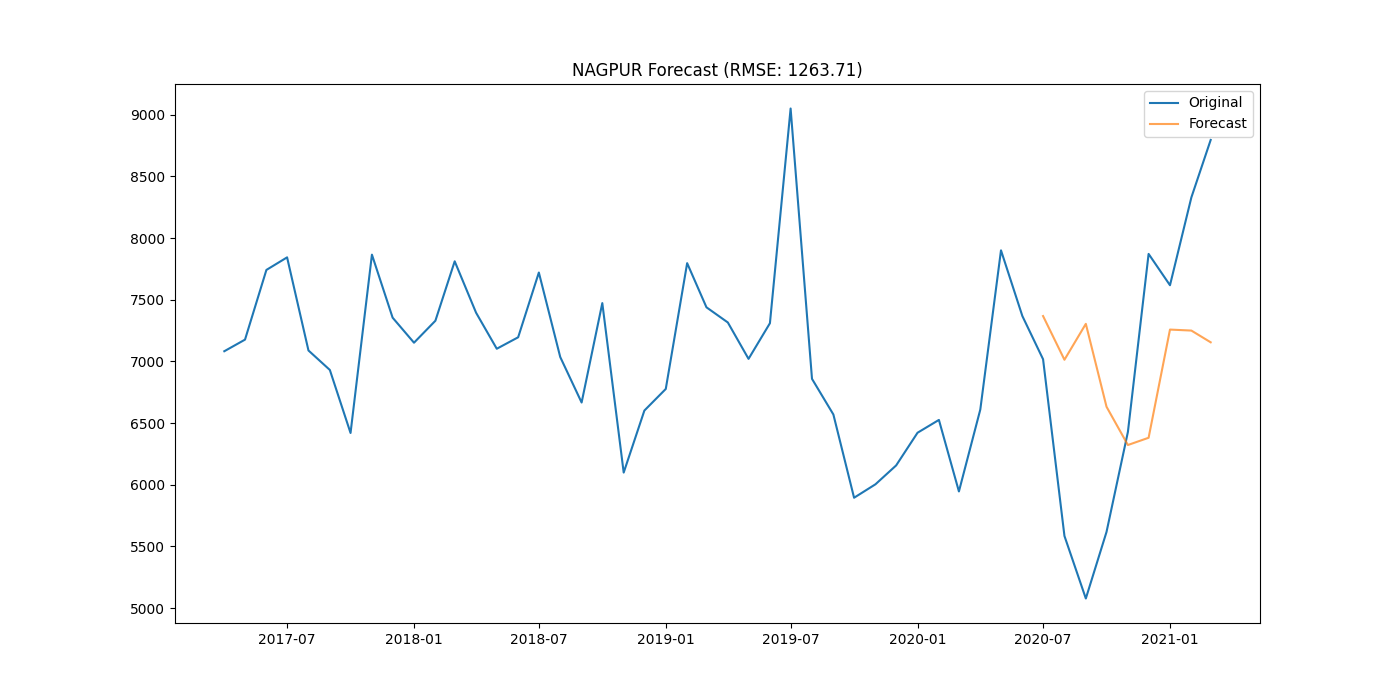

The data file committed next to this chart (first rows):
district, date, actual, forecast
NAGPUR, 2020-07-01, 7018, 7368
NAGPUR, 2020-08-01, 5585, 7014
NAGPUR, 2020-09-01, 5078, 7305
NAGPUR, 2020-10-01, 5618, 6633
NAGPUR, 2020-11-01, 6429, 6322
NAGPUR, 2020-12-01, 7872, 6381
NAGPUR, 2021-01-01, 7618, 7258
NAGPUR, 2021-02-01, 8330, 7250
NAGPUR, 2021-03-01, 8796, 7155
